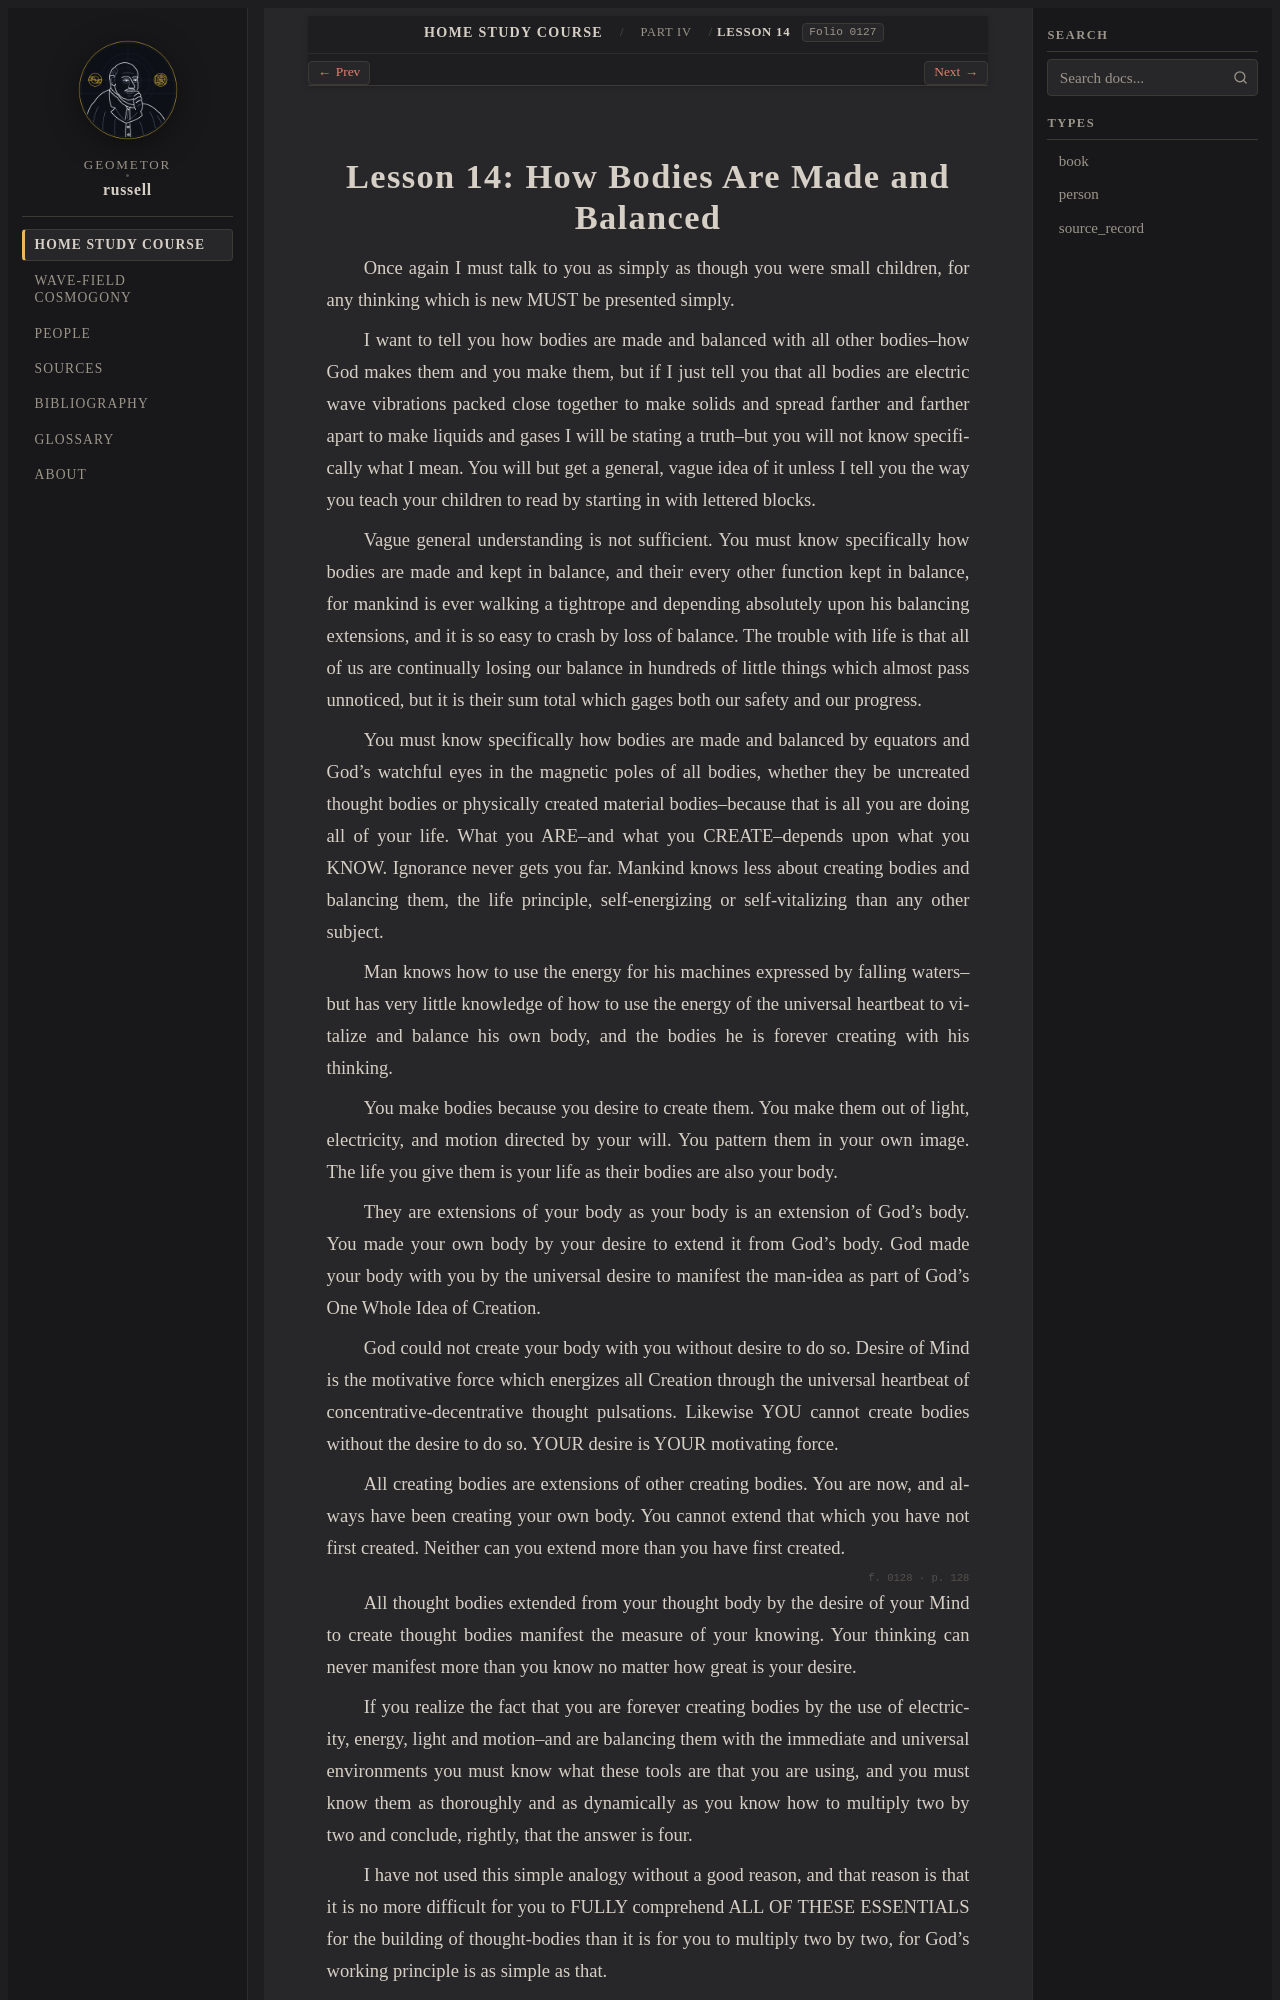

repository: geometor/russell · page: home_study_course/part_04/lesson_14.html · generator: sphinx

:layout: book
:order: 14
:canonical_id: Lesson 14
:breadcrumb_title: Lesson 14
:folio: 0127

.. _hsc-lesson-14:

Lesson 14: How Bodies Are Made and Balanced
===========================================

.. folio:: 0127
   :page: 127

Once again I must talk to you as simply as though you were small children, for any thinking which is new MUST be presented simply.

I want to tell you how bodies are made and balanced with all other bodies--how God makes them and you make them, but if I just tell you that all bodies are electric wave vibrations packed close together to make solids and spread farther and farther apart to make liquids and gases I will be stating a truth--but you will not know specifically what I mean. You will but get a general, vague idea of it unless I tell you the way you teach your children to read by starting in with lettered blocks.

Vague general understanding is not sufficient. You must know specifically how bodies are made and kept in balance, and their every other function kept in balance, for mankind is ever walking a tightrope and depending absolutely upon his balancing extensions, and it is so easy to crash by loss of balance. The trouble with life is that all of us are continually losing our balance in hundreds of little things which almost pass unnoticed, but it is their sum total which gages both our safety and our progress.

You must know specifically how bodies are made and balanced by equators and God's watchful eyes in the magnetic poles of all bodies, whether they be uncreated thought bodies or physically created material bodies--because that is all you are doing all of your life. What you ARE--and what you CREATE--depends upon what you KNOW. Ignorance never gets you far. Mankind knows less about creating bodies and balancing them, the life principle, self-energizing or self-vitalizing than any other subject.

Man knows how to use the energy for his machines expressed by falling waters--but has very little knowledge of how to use the energy of the universal heartbeat to vitalize and balance his own body, and the bodies he is forever creating with his thinking.

You make bodies because you desire to create them. You make them out of light, electricity, and motion directed by your will. You pattern them in your own image. The life you give them is your life as their bodies are also your body.

They are extensions of your body as your body is an extension of God's body. You made your own body by your desire to extend it from God's body. God made your body with you by the universal desire to manifest the man-idea as part of God's One Whole Idea of Creation.
